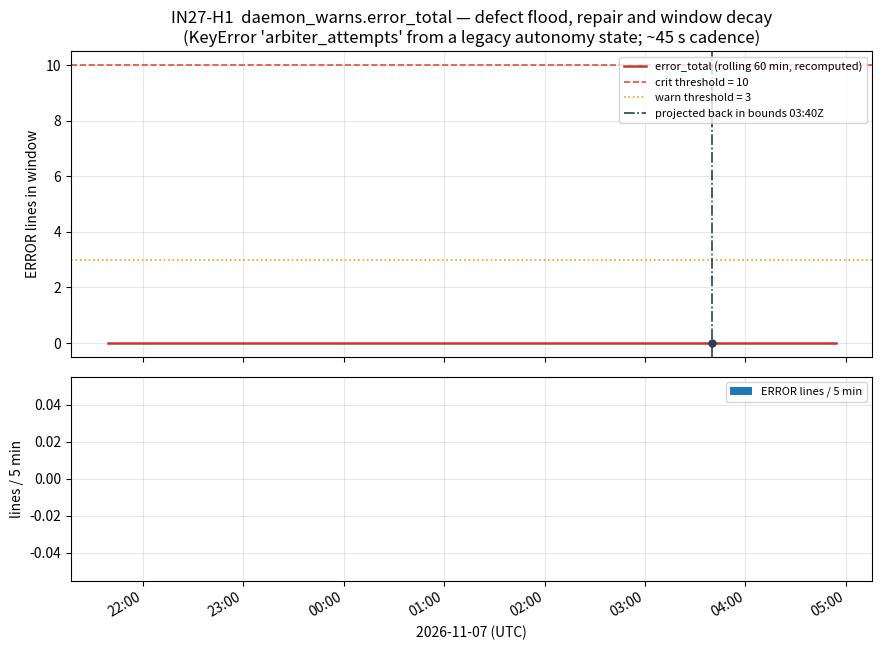

This figure's Python source:
"""IN27-H1 证据/图生成：daemon_warns.error_total 的越界轨迹与修复后衰减投影。

口径与器官一致（``registry.METRICS['error_total']``）：**滚动 60 分钟窗口内的 ERROR 行数**
（ERROR/CRITICAL/FATAL）。本脚本不复用脉冲解析器，独立按时间戳复算，用于交叉核对
（避免「用被测代码证明被测代码」）。输出：

  artifacts/in27h1/error_total_trajectory.json   复算数据（窗口曲线 + 实测点 + 交叉核对）
  artifacts/in27h1/in27h1_error_recovery.png     两张图（窗口计数轨迹 / 5 分钟 ERROR 桶）

用法::

    python3 ops/taskplane/in27h1_recovery.py [--repair-at ISO8601] [--out DIR]
"""
from __future__ import annotations

import argparse
import json
import pathlib
import re
from datetime import datetime, timedelta, timezone

LOGS = ["/var/log/tp-fleet/campaign_dispatcher.log", "/var/log/tp-fleet/autoheal.log"]
TS = re.compile(r"^(\d{4}-\d{2}-\d{2}T\d{2}:\d{2}:\d{2})")
HIGH = re.compile(r"\b(ERROR|CRITICAL|FATAL)\b")
WINDOW = timedelta(minutes=60)
WARN_TH, CRIT_TH = 3, 10          # registry.METRICS['error_total'] 的 warn/crit（只读引用，不改）


def load_error_timestamps(paths=LOGS) -> list[datetime]:
    out = []
    for p in paths:
        try:
            fh = open(p, encoding="utf-8", errors="replace")
        except FileNotFoundError:
            continue
        with fh:
            for line in fh:
                m = TS.match(line)
                if m and HIGH.search(line):
                    out.append(datetime.fromisoformat(m.group(1)).replace(tzinfo=timezone.utc))
    return sorted(out)


def window_count(times: list[datetime], at: datetime, window: timedelta = WINDOW) -> int:
    lo = at - window
    return sum(1 for t in times if lo < t <= at)


def trajectory(times, start, end, step=timedelta(minutes=1)):
    xs, ys = [], []
    t = start
    while t <= end:
        xs.append(t)
        ys.append(window_count(times, t))
        t += step
    return xs, ys


def crossing(xs, ys, th=CRIT_TH, after=None):
    """``after`` 之后首个窗口计数 ≤ th 的时刻（= 回阈内的预计时刻）。"""
    for x, y in zip(xs, ys):
        if after is not None and x < after:
            continue
        if y <= th:
            return x
    return None


def main(argv=None):
    ap = argparse.ArgumentParser()
    ap.add_argument("--repair-at", default=None, help="修复生效时刻（ISO，默认读 artifacts 记录）")
    ap.add_argument("--out", default="artifacts/in27h1")
    ap.add_argument("--now", default=None)
    args = ap.parse_args(argv)
    out = pathlib.Path(args.out)
    out.mkdir(parents=True, exist_ok=True)

    now = datetime.fromisoformat(args.now).replace(tzinfo=timezone.utc) if args.now else \
        datetime.now(timezone.utc)
    repair_at = None
    if args.repair_at:
        repair_at = datetime.fromisoformat(args.repair_at).replace(tzinfo=timezone.utc)
    else:
        rec = out / "repair_applied_at.txt"
        if rec.exists():
            repair_at = datetime.fromisoformat(rec.read_text().strip()).replace(tzinfo=timezone.utc)

    times = load_error_timestamps()
    measured = window_count(times, now)
    anchor = repair_at or (times[-1] if times else now)
    lo = anchor - timedelta(hours=6)                     # 只看缺陷期附近，避免史前空窗
    if times:
        lo = max(lo, min(times) - timedelta(minutes=1))
    xs, ys = trajectory(times, lo.replace(second=0, microsecond=0), now + timedelta(minutes=75))
    cross = crossing(xs, ys, after=anchor)

    data = {
        "metric": "daemon_warns.error_total",
        "unit": "lines / rolling 60 min",
        "thresholds": {"warn": WARN_TH, "crit": CRIT_TH, "note": "阈值只读引用，未改动"},
        "as_of": now.isoformat(timespec="seconds"),
        "repair_applied_at": repair_at.isoformat(timespec="seconds") if repair_at else None,
        "error_lines_total_in_log": len(times),
        "error_total_measured": measured,
        "last_error_at": times[-1].isoformat(timespec="seconds") if times else None,
        "projected_back_in_bounds_at": cross.isoformat(timespec="seconds") if cross else None,
        "back_in_bounds_rule": f"error_total <= {CRIT_TH} (crit 即影子立单触发线) 首次成立的时刻",
        "window_minutes": int(WINDOW.total_seconds() // 60),
        "errors_last_30min": sum(1 for t in times if t > now - timedelta(minutes=30)),
        "trajectory": [{"t": x.isoformat(timespec="minutes"), "error_total": y}
                       for x, y in zip(xs, ys)],
    }
    (out / "error_total_trajectory.json").write_text(
        json.dumps(data, ensure_ascii=False, indent=1), encoding="utf-8")

    # ── 图 ────────────────────────────────────────────────────────────
    import matplotlib
    matplotlib.use("Agg")
    import matplotlib.dates as mdates
    import matplotlib.pyplot as plt

    fig, (ax1, ax2) = plt.subplots(2, 1, figsize=(9.0, 6.6), sharex=True,
                                   gridspec_kw={"height_ratios": [3, 2]})
    ax1.step(xs, ys, where="post", color="#c0392b", lw=1.8,
             label="error_total (rolling 60 min, recomputed)")
    ax1.axhline(CRIT_TH, color="#e74c3c", ls="--", lw=1.2, label=f"crit threshold = {CRIT_TH}")
    ax1.axhline(WARN_TH, color="#f39c12", ls=":", lw=1.2, label=f"warn threshold = {WARN_TH}")
    if repair_at:
        ax1.axvline(repair_at, color="#27ae60", lw=1.8,
                    label="root-cause fix applied (state backfill)")
    if cross:
        ax1.axvline(cross, color="#2c3e50", lw=1.2, ls="-.",
                    label=f"projected back in bounds {cross:%H:%M}Z")
        ys_cross = window_count(times, cross)
        ax1.plot([cross], [ys_cross], "o", color="#2c3e50", ms=5)
    ax1.set_ylabel("ERROR lines in window")
    ax1.set_title("IN27-H1  daemon_warns.error_total — defect flood, repair and window decay\n"
                  "(KeyError 'arbiter_attempts' from a legacy autonomy state; ~45 s cadence)")
    ax1.legend(loc="upper right", fontsize=8)
    ax1.grid(alpha=0.3)

    # 5 分钟桶
    bucket = timedelta(minutes=5)
    b_start = min(times).replace(second=0, microsecond=0) - bucket if times else now
    bx, by = [], []
    t = b_start
    end = now
    while t < end:
        bx.append(t + bucket / 2)
        by.append(sum(1 for x in times if t <= x < t + bucket))
        t += bucket
    ax2.bar(bx, by, width=bucket * 0.8, color="#7f8c8d", label="ERROR lines / 5 min")
    if repair_at:
        ax2.axvline(repair_at, color="#27ae60", lw=1.8)
    ax2.set_ylabel("lines / 5 min")
    ax2.set_xlabel("2026-11-07 (UTC)")
    ax2.legend(loc="upper right", fontsize=8)
    ax2.grid(alpha=0.3)
    ax2.xaxis.set_major_formatter(mdates.DateFormatter("%H:%M"))
    fig.autofmt_xdate()
    fig.tight_layout()
    fig.savefig(out / "in27h1_error_recovery.png", dpi=150)
    print(json.dumps({k: v for k, v in data.items() if k != "trajectory"},
                     ensure_ascii=False, indent=1))
    return 0


if __name__ == "__main__":
    raise SystemExit(main())
